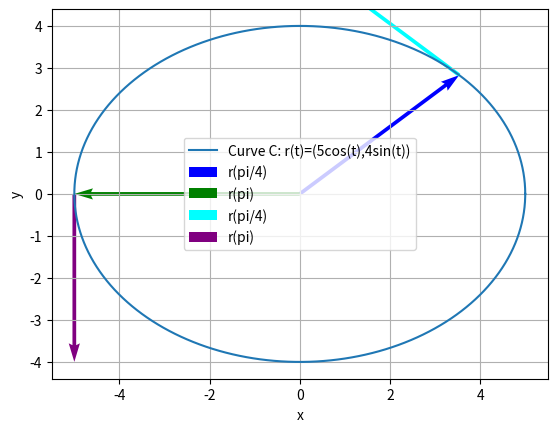

The script that saved this image:
import numpy as np
import matplotlib.pyplot as plt

def r(t):
    return np.array([5*np.cos(t),4*np.sin(t)])

def v(t):
    return np.array([-5*np.sin(t),4*np.cos(t)])

t1=np.pi/4
t2=np.pi

r_t1=r(t1)
v_t1=v(t1)

r_t2=r(t2)
v_t2=v(t2)

t_values=np.linspace(0,2*np.pi,400)
curve=[]
for t in t_values:
    curve.append(r(t))

curve=np.array(curve)

plt.plot(curve[:,0],curve[:,1],label='Curve C: r(t)=(5cos(t),4sin(t))')

plt.quiver(0,0,r_t1[0],r_t1[1],angles='xy',scale_units='xy',scale=1,color='blue',label='r(pi/4)')
plt.quiver(0,0,r_t2[0],r_t2[1],angles='xy',scale_units='xy',scale=1,color='green',label='r(pi)')

plt.quiver(r_t1[0],r_t1[1],v_t1[0],v_t1[1],angles='xy',scale_units='xy',scale=1,color='cyan',label='r(pi/4)')
plt.quiver(r_t2[0],r_t2[1],v_t2[0],v_t2[1],angles='xy',scale_units='xy',scale=1,color='purple',label='r(pi)')

plt.xlabel('x')
plt.ylabel('y')
plt.legend()
plt.grid()
plt.show()
